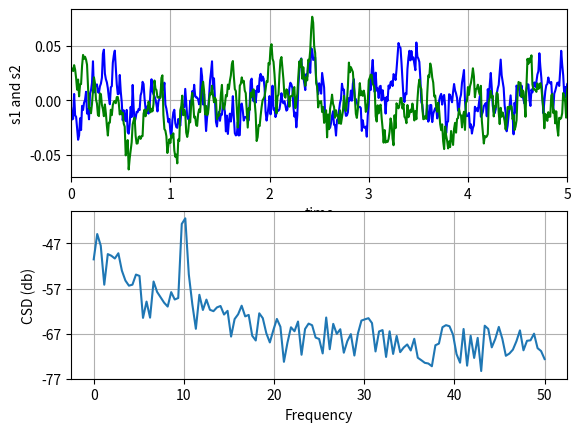

Source code (Python):
#!/usr/bin/env python
"""
Compute the cross spectral density of two signals
"""
import numpy as np
import matplotlib.pyplot as plt

# make a little extra space between the subplots
plt.subplots_adjust(wspace=0.5)

dt = 0.01
t = np.arange(0, 30, dt)
nse1 = np.random.randn(len(t))  # white noise 1
nse2 = np.random.randn(len(t))  # white noise 2
r = np.exp(-t / 0.05)

cnse1 = np.convolve(nse1, r, mode='same') * dt  # colored noise 1
cnse2 = np.convolve(nse2, r, mode='same') * dt  # colored noise 2

# two signals with a coherent part and a random part
s1 = 0.01 * np.sin(2 * np.pi * 10 * t) + cnse1
s2 = 0.01 * np.sin(2 * np.pi * 10 * t) + cnse2

plt.subplot(211)
plt.plot(t, s1, 'b-', t, s2, 'g-')
plt.xlim(0, 5)
plt.xlabel('time')
plt.ylabel('s1 and s2')
plt.grid(True)

plt.subplot(212)
cxy, f = plt.csd(s1, s2, 256, 1. / dt)
plt.ylabel('CSD (db)')
plt.show()


